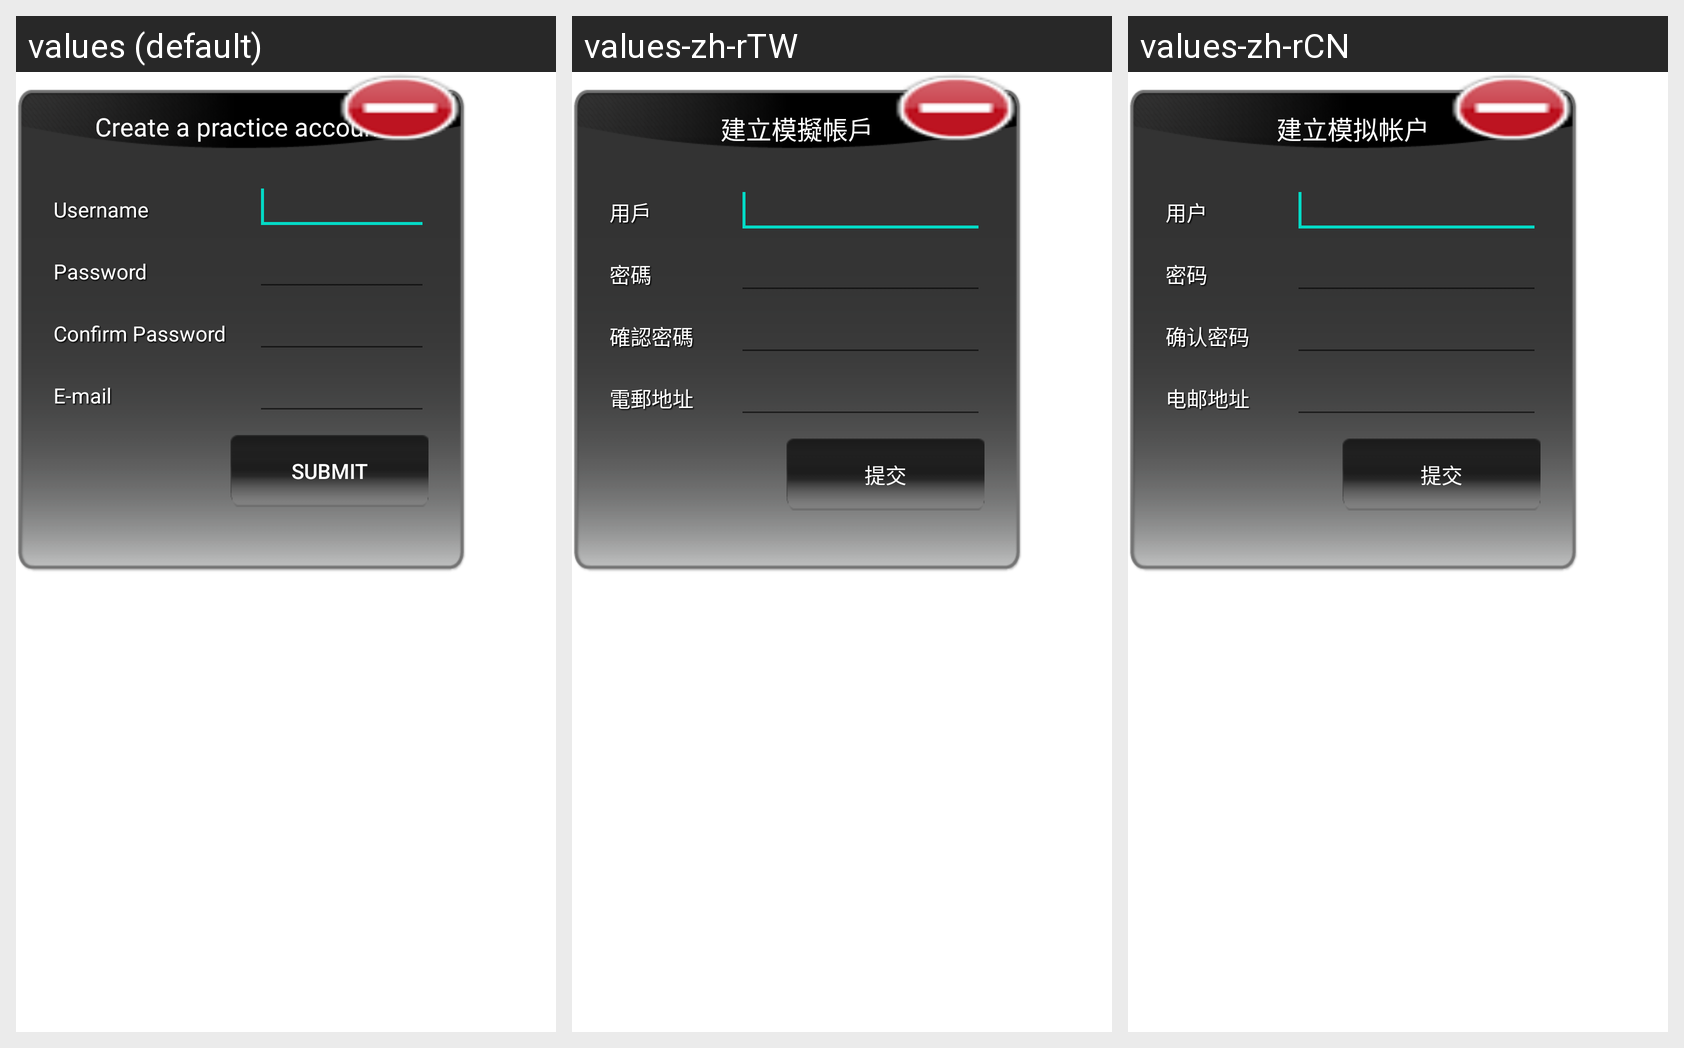

The Android screen above is rendered under several locales of the same app. Produce the string resources it draws, with the default and per-locale values.
Android screen res/layout/popup_acc_register.xml rendered under 3 locales, left to right: values (default), values-zh-rTW, values-zh-rCN. Device: Nexus 5 (rendered at 1080×1920; each locale shown at half size, 540×960, under a caption strip naming it); theme Theme.MaterialComponents.DayNight.NoActionBar.
Strings drawn on this screen, with the default value and each locale's value (text and hints the layout hard-codes, and strings that could not be matched under every locale, appear in the picture but are not listed):

lb_account_register_des
  values: Create a practice account
  values-zh-rTW: 建立模擬帳戶
  values-zh-rCN: 建立模拟帐户

lb_user_name
  values: Username
  values-zh-rTW: 用戶
  values-zh-rCN: 用户

lb_password
  values: Password
  values-zh-rTW: 密碼
  values-zh-rCN: 密码

lb_confirm_password
  values: Confirm Password
  values-zh-rTW: 確認密碼
  values-zh-rCN: 确认密码

lb_email
  values: E-mail
  values-zh-rTW: 電郵地址
  values-zh-rCN: 电邮地址

btn_submit
  values: SUBMIT
  values-zh-rTW: 提交
  values-zh-rCN: 提交
